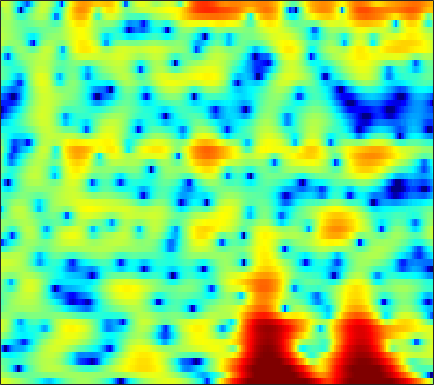

The data file committed next to this chart (first rows):
4.8757, 4.564, 4.1334, 3.6927, 3.3498, 2.8867, 2.4174, 2.0675, 1.5924, 1.1012, 0.581, 0.17162, -0.42649, -1.0916, -1.6417, -2.4469, -3.3687, -4.1632, -5.3324, -6.6408, -7.9574, -8.7526, -9.2279, -8.8296
2.284, 1.842, 1.224, 0.5929, 0.129, -0.4524, -0.9584, -1.264, -1.554, -1.699, -1.71, -1.644, -1.489, -1.288, -1.127, -0.9149, -0.7239, -0.5926, -0.4344, -0.2898, -0.154, -0.05387, 0.08253, 0.2328
0.3216, -0.4033, -1.604, -3.149, -4.602, -7.151, -10.88, -15.35, -24.34, -15.34, -9.851, -7.249, -4.751, -2.903, -1.801, -0.6045, 0.3448, 0.9254, 1.554, 2.046, 2.402, 2.596, 2.765, 2.841
-1.124, -1.534, -2.124, -2.726, -3.155, -3.649, -4.002, -4.131, -4.081, -3.762, -3.21, -2.688, -1.918, -1.118, -0.5266, 0.221, 0.8959, 1.34, 1.846, 2.242, 2.514, 2.631, 2.674, 2.579
-4.424, -5.246, -6.112, -6.603, -6.708, -6.549, -6.171, -5.799, -5.223, -4.569, -3.84, -3.256, -2.425, -1.565, -0.9177, -0.06973, 0.7272, 1.273, 1.921, 2.467, 2.886, 3.109, 3.276, 3.284
-11.51, -16.54, -24.77, -17.95, -14.61, -12.21, -11.01, -10.59, -10.4, -10.35, -10.01, -9.343, -7.914, -6.154, -4.801, -3.087, -1.544, -0.5191, 0.6595, 1.651, 2.476, 2.983, 3.514, 3.878
-2.757, -3.79, -4.997, -6.001, -6.67, -7.624, -8.767, -9.837, -11.72, -14.34, -17.16, -17.24, -13.95, -10.34, -8.131, -5.765, -3.862, -2.639, -1.241, -0.06306, 0.9532, 1.621, 2.411, 3.081
1.644, 0.823, -0.291, -1.401, -2.236, -3.353, -4.453, -5.212, -6.067, -6.702, -7.026, -7.055, -6.815, -6.299, -5.805, -5.106, -4.426, -3.945, -3.276, -2.559, -1.742, -1.063, -0.07973, 0.9486
4.162, 3.384, 2.206, 0.8442, -0.3, -2.01, -3.904, -5.364, -7.054, -7.905, -7.719, -7.118, -6.168, -5.403, -5.05, -4.929, -5.245, -5.875, -7.337, -9.472, -10.95, -9.652, -6.057, -2.78
4.005, 3.51, 2.633, 1.462, 0.3659, -1.472, -3.941, -6.321, -9.968, -11.64, -9.262, -7.161, -5.007, -3.607, -2.988, -2.604, -2.671, -3.038, -3.865, -4.801, -5.186, -4.717, -3.219, -1.39
0.885, 1.058, 1.104, 0.9424, 0.7185, 0.3142, -0.1653, -0.5192, -0.8882, -1.057, -0.9974, -0.8406, -0.5794, -0.3131, -0.1539, -0.03451, -0.02028, -0.06759, -0.182, -0.2979, -0.3523, -0.3375, -0.2453, -0.08904
-1.912, -1.13, -0.3237, 0.2702, 0.5899, 0.8978, 1.133, 1.261, 1.384, 1.483, 1.561, 1.61, 1.647, 1.633, 1.583, 1.456, 1.247, 1.049, 0.7393, 0.3675, -0.06754, -0.425, -0.9325, -1.483
-2.719, -1.833, -0.852, -0.05167, 0.4525, 1.015, 1.483, 1.787, 2.131, 2.4, 2.583, 2.666, 2.694, 2.62, 2.488, 2.205, 1.786, 1.385, 0.7317, -0.05179, -0.9575, -1.706, -2.784, -3.931
-1.936, -1.472, -0.9596, -0.4979, -0.134, 0.4034, 0.9797, 1.439, 2.047, 2.594, 3.034, 3.265, 3.433, 3.416, 3.269, 2.902, 2.328, 1.734, 0.7148, -0.5544, -2.099, -3.444, -5.478, -7.661
-0.9696, -1.479, -2.421, -3.508, -4.035, -3.698, -2.257, -0.9064, 0.7973, 2.186, 3.233, 3.795, 4.257, 4.423, 4.361, 4.029, 3.414, 2.76, 1.613, 0.09655, -1.867, -3.712, -6.87, -11.3
0.1303, -1.03, -3.293, -6.775, -10.16, -10.25, -5.616, -2.82, -0.1554, 1.669, 2.897, 3.525, 4.037, 4.232, 4.199, 3.919, 3.393, 2.861, 1.954, 0.8187, -0.5227, -1.642, -3.255, -4.878
2.062, 1.589, 0.9301, 0.3627, 0.0765, 0.02704, 0.3512, 0.7533, 1.339, 1.866, 2.24, 2.395, 2.44, 2.295, 2.072, 1.661, 1.141, 0.6822, 0.01692, -0.6859, -1.418, -1.993, -2.762, -3.517
3.609, 3.404, 3.125, 2.886, 2.734, 2.564, 2.454, 2.38, 2.256, 2.067, 1.78, 1.469, 0.912, 0.2019, -0.4274, -1.322, -2.214, -2.815, -3.407, -3.728, -3.863, -3.913, -3.982, -4.159
4.265, 4.085, 3.858, 3.662, 3.544, 3.385, 3.199, 3.022, 2.719, 2.283, 1.673, 1.073, 0.01702, -1.393, -2.748, -5.048, -7.976, -10.32, -11.83, -10.12, -7.756, -6.332, -4.992, -4.202
2.841, 2.581, 2.421, 2.396, 2.446, 2.564, 2.644, 2.658, 2.585, 2.352, 1.905, 1.413, 0.5096, -0.7419, -1.972, -4.08, -6.652, -8.647, -9.787, -8.284, -6.081, -4.644, -3.185, -2.168
-3.761, -4.13, -3.557, -2.505, -1.746, -0.8426, -0.06538, 0.4309, 0.9381, 1.284, 1.432, 1.402, 1.172, 0.7271, 0.3104, -0.3591, -1.023, -1.4, -1.682, -1.667, -1.353, -1.009, -0.4794, 0.06699
-16.84, -15.43, -10.46, -7.938, -6.733, -5.516, -4.252, -3.205, -1.832, -0.6157, 0.3481, 0.8576, 1.252, 1.35, 1.273, 1.015, 0.5979, 0.262, -0.2055, -0.5703, -0.7216, -0.6714, -0.3441, 0.2022
-2.479, -3.851, -5.636, -8.181, -11.1, -17.31, -13.27, -8.277, -4.003, -1.242, 0.5487, 1.456, 2.197, 2.492, 2.416, 1.992, 1.192, 0.3036, -1.195, -3.024, -4.811, -5.394, -4.474, -2.488
1.519, 0.426, -1.016, -2.51, -3.566, -4.27, -3.747, -2.676, -0.9719, 0.5591, 1.72, 2.309, 2.753, 2.814, 2.613, 1.98, 0.9291, -0.1861, -2.246, -5.252, -9.43, -11.81, -8.851, -4.935
1.21, 0.7832, 0.3939, 0.2167, 0.1735, 0.3035, 0.6012, 0.9051, 1.394, 1.804, 2.113, 2.221, 2.18, 1.907, 1.577, 0.9652, 0.2071, -0.4118, -1.307, -2.105, -2.678, -2.854, -2.69, -2.242
-2.71, -2.057, -0.977, 0.08002, 0.7757, 1.514, 2.1, 2.432, 2.732, 2.844, 2.756, 2.555, 2.089, 1.388, 0.7515, -0.1854, -1.103, -1.658, -2.062, -2.06, -1.769, -1.439, -1.022, -0.6786
-10.57, -6.259, -2.798, -0.6533, 0.4987, 1.624, 2.391, 2.781, 3.041, 3.066, 2.792, 2.378, 1.508, 0.2067, -1.144, -3.545, -6.845, -9.548, -10.17, -7.046, -4.107, -2.45, -0.8393, 0.2336
-2.93, -2.59, -1.886, -1.024, -0.443, 0.2731, 0.8504, 1.177, 1.461, 1.522, 1.347, 1.024, 0.3084, -0.7746, -1.905, -3.855, -6.207, -7.815, -8.087, -6.165, -3.852, -2.386, -0.8264, 0.3415
-2.494, -2.786, -2.976, -2.867, -2.624, -2.131, -1.54, -1.107, -0.5639, -0.1891, 0.03112, 0.07047, -0.05229, -0.3434, -0.648, -1.118, -1.536, -1.745, -1.75, -1.477, -0.9583, -0.5087, 0.112, 0.7109
-4.663, -5.883, -7.227, -7.779, -7.317, -6.029, -4.489, -3.406, -2.162, -1.157, -0.4031, 0.02259, 0.4162, 0.6249, 0.7131, 0.7429, 0.7109, 0.6724, 0.622, 0.595, 0.5974, 0.6275, 0.7164, 0.8522
-5.969, -8.949, -15.33, -26.8, -15.96, -9.673, -6.167, -4.299, -2.437, -1.005, 0.09468, 0.7422, 1.413, 1.892, 2.12, 2.288, 2.304, 2.229, 1.989, 1.627, 1.122, 0.6881, 0.0743, -0.4538
-2.236, -3.598, -5.085, -5.902, -5.793, -5.018, -3.813, -2.829, -1.545, -0.3738, 0.6711, 1.348, 2.103, 2.69, 2.994, 3.22, 3.233, 3.084, 2.67, 1.942, 0.8622, -0.2701, -2.34, -5.279
-0.4168, -1.659, -3.126, -4.261, -4.776, -4.903, -4.439, -3.801, -2.737, -1.541, -0.4135, 0.368, 1.288, 2.007, 2.443, 2.833, 2.985, 2.917, 2.602, 1.947, 0.9522, -0.06696, -1.827, -3.988
-0.8366, -2.846, -6.017, -9.491, -11.97, -12.69, -10.64, -8.757, -6.474, -4.562, -2.917, -1.828, -0.5833, 0.4616, 1.127, 1.824, 2.299, 2.494, 2.496, 2.224, 1.668, 1.128, 0.2802, -0.4908
0.09862, -2.28, -6.227, -10.79, -14.5, -16.02, -13.71, -11.69, -9.146, -7.154, -5.34, -4.154, -2.7, -1.238, -0.2518, 0.9825, 2.01, 2.609, 3.071, 3.159, 2.805, 2.224, 1.036, -0.6977
1.368, -0.6431, -3.787, -7.21, -10.16, -14.32, -17.54, -16.61, -13.6, -11.03, -9.678, -9.119, -8.34, -6.796, -4.841, -2.141, 0.1969, 1.537, 2.821, 3.482, 3.554, 3.172, 2.06, 0.05639
-0.4203, -1.917, -4.214, -6.883, -9.269, -12.68, -15.3, -15.23, -13.68, -12.74, -13.03, -14.46, -19.15, -17.98, -11.78, -6.312, -2.778, -0.8773, 0.9608, 2.103, 2.722, 2.909, 2.83, 2.571
-2.422, -3.203, -4.237, -5.35, -6.139, -7.043, -7.663, -7.889, -7.989, -7.885, -7.724, -7.534, -6.991, -5.941, -4.779, -3.006, -1.262, -0.1035, 1.163, 2.109, 2.723, 3.01, 3.189, 3.196
-5.088, -5.189, -5.282, -5.366, -5.34, -5.284, -5.115, -4.933, -4.585, -4.115, -3.56, -3.087, -2.352, -1.478, -0.7821, 0.1874, 1.127, 1.764, 2.464, 2.994, 3.312, 3.398, 3.336, 3.051
-9.546, -9.028, -8.312, -7.484, -6.825, -5.968, -5.104, -4.459, -3.575, -2.713, -1.827, -1.157, -0.2784, 0.5848, 1.203, 1.986, 2.67, 3.105, 3.547, 3.803, 3.861, 3.739, 3.362, 2.69
-17.81, -16.13, -13.72, -11.57, -10.2, -8.553, -7.077, -6.021, -4.663, -3.381, -2.141, -1.25, -0.1122, 0.915, 1.624, 2.451, 3.13, 3.537, 3.933, 4.123, 4.095, 3.92, 3.443, 2.666
-25.73, -21.62, -17.88, -15.41, -13.93, -12.2, -10.55, -9.269, -7.554, -5.771, -4.072, -2.867, -1.385, -0.04469, 0.8412, 1.855, 2.687, 3.178, 3.655, 3.931, 3.983, 3.884, 3.552, 2.997
-17.4, -17.33, -17.36, -17.46, -17.71, -17.75, -16.63, -14.94, -12.11, -9.312, -6.785, -5.089, -3.105, -1.396, -0.2886, 0.9836, 2.012, 2.626, 3.233, 3.618, 3.79, 3.778, 3.609, 3.275
-13.15, -13.95, -15.35, -17.56, -20.21, -26.73, -28.47, -21.24, -15.53, -11.57, -8.481, -6.508, -4.178, -2.189, -0.884, 0.5933, 1.776, 2.478, 3.174, 3.603, 3.796, 3.792, 3.622, 3.297
-8.393, -9.112, -10.22, -11.57, -12.65, -13.77, -14.17, -13.91, -12.76, -10.97, -8.654, -6.772, -4.322, -2.066, -0.5922, 1.06, 2.357, 3.098, 3.794, 4.162, 4.21, 4.062, 3.617, 2.945
-3.514, -4.082, -5.042, -6.207, -7.191, -8.784, -10.82, -12.85, -16.33, -17.03, -11.68, -8.008, -4.171, -1.29, 0.4307, 2.244, 3.572, 4.29, 4.89, 5.096, 4.895, 4.469, 3.51, 2.049
-1.11, -1.625, -2.482, -3.463, -4.291, -5.601, -7.195, -8.566, -10.21, -10.14, -7.668, -5.36, -2.57, -0.251, 1.167, 2.66, 3.76, 4.333, 4.763, 4.815, 4.485, 3.948, 2.829, 1.143
-1.389, -1.947, -2.657, -3.291, -3.716, -4.137, -4.398, -4.468, -4.295, -3.771, -2.878, -2.028, -0.8105, 0.3765, 1.182, 2.111, 2.834, 3.212, 3.489, 3.497, 3.226, 2.841, 2.079, 1.071
-2.456, -3.474, -4.614, -5.202, -5.222, -4.751, -3.995, -3.369, -2.566, -1.784, -1.042, -0.5, 0.2248, 0.8957, 1.362, 1.923, 2.385, 2.647, 2.876, 2.922, 2.762, 2.519, 1.994, 1.29
-3.061, -5.831, -11.31, -15.91, -11.51, -6.767, -3.93, -2.504, -1.171, -0.2681, 0.3334, 0.6425, 0.94, 1.199, 1.425, 1.772, 2.176, 2.505, 2.903, 3.162, 3.218, 3.105, 2.689, 1.952
0.6277, -1.012, -3.151, -4.155, -3.707, -2.259, -0.843, -0.04332, 0.6229, 0.8529, 0.6986, 0.3558, -0.3768, -1.171, -1.581, -1.483, -0.5828, 0.357, 1.571, 2.546, 3.171, 3.357, 3.269, 2.723
2.98, 2.384, 1.654, 1.148, 0.9413, 0.8163, 0.76, 0.6693, 0.3686, -0.2442, -1.311, -2.502, -4.917, -9.037, -15.02, -19.34, -9.032, -5.358, -2.306, -0.3531, 0.879, 1.45, 1.835, 1.849
2.918, 2.574, 2.122, 1.688, 1.385, 0.9855, 0.5504, 0.1771, -0.4166, -1.159, -2.13, -3.046, -4.43, -5.924, -6.809, -6.947, -5.772, -4.539, -2.956, -1.672, -0.7271, -0.1869, 0.2729, 0.552
2.408, 2.167, 1.857, 1.507, 1.208, 0.7734, 0.2909, -0.09719, -0.6292, -1.161, -1.665, -2.036, -2.44, -2.738, -2.824, -2.719, -2.384, -2.054, -1.556, -1.118, -0.7848, -0.6329, -0.5095, -0.4454
1.769, 1.79, 1.744, 1.554, 1.289, 0.7843, 0.1751, -0.3042, -0.8835, -1.336, -1.551, -1.529, -1.41, -1.121, -0.8366, -0.4524, -0.1143, 0.1029, 0.2835, 0.2884, 0.07163, -0.2852, -0.9153, -1.704
0.31, 1.383, 2.105, 2.165, 1.827, 0.8964, -0.484, -1.687, -3.232, -4.08, -3.886, -3.205, -2.029, -0.799, 0.03911, 1.031, 1.82, 2.256, 2.53, 2.426, 1.843, 1.067, -0.6228, -3.309
0.8923, 2.053, 2.791, 2.626, 1.962, 0.32, -2.398, -5.457, -12.5, -32.29, -12.72, -8.99, -5.968, -3.7, -2.1, -0.1239, 1.559, 2.501, 3.307, 3.56, 3.229, 2.609, 1.175, -0.8971
3.972, 3.863, 3.543, 2.87, 2.088, 0.6262, -1.374, -3.217, -5.831, -8.135, -10.12, -11.84, -15.21, -12.88, -8.267, -3.629, -0.4947, 1.131, 2.601, 3.365, 3.538, 3.274, 2.468, 1.172
